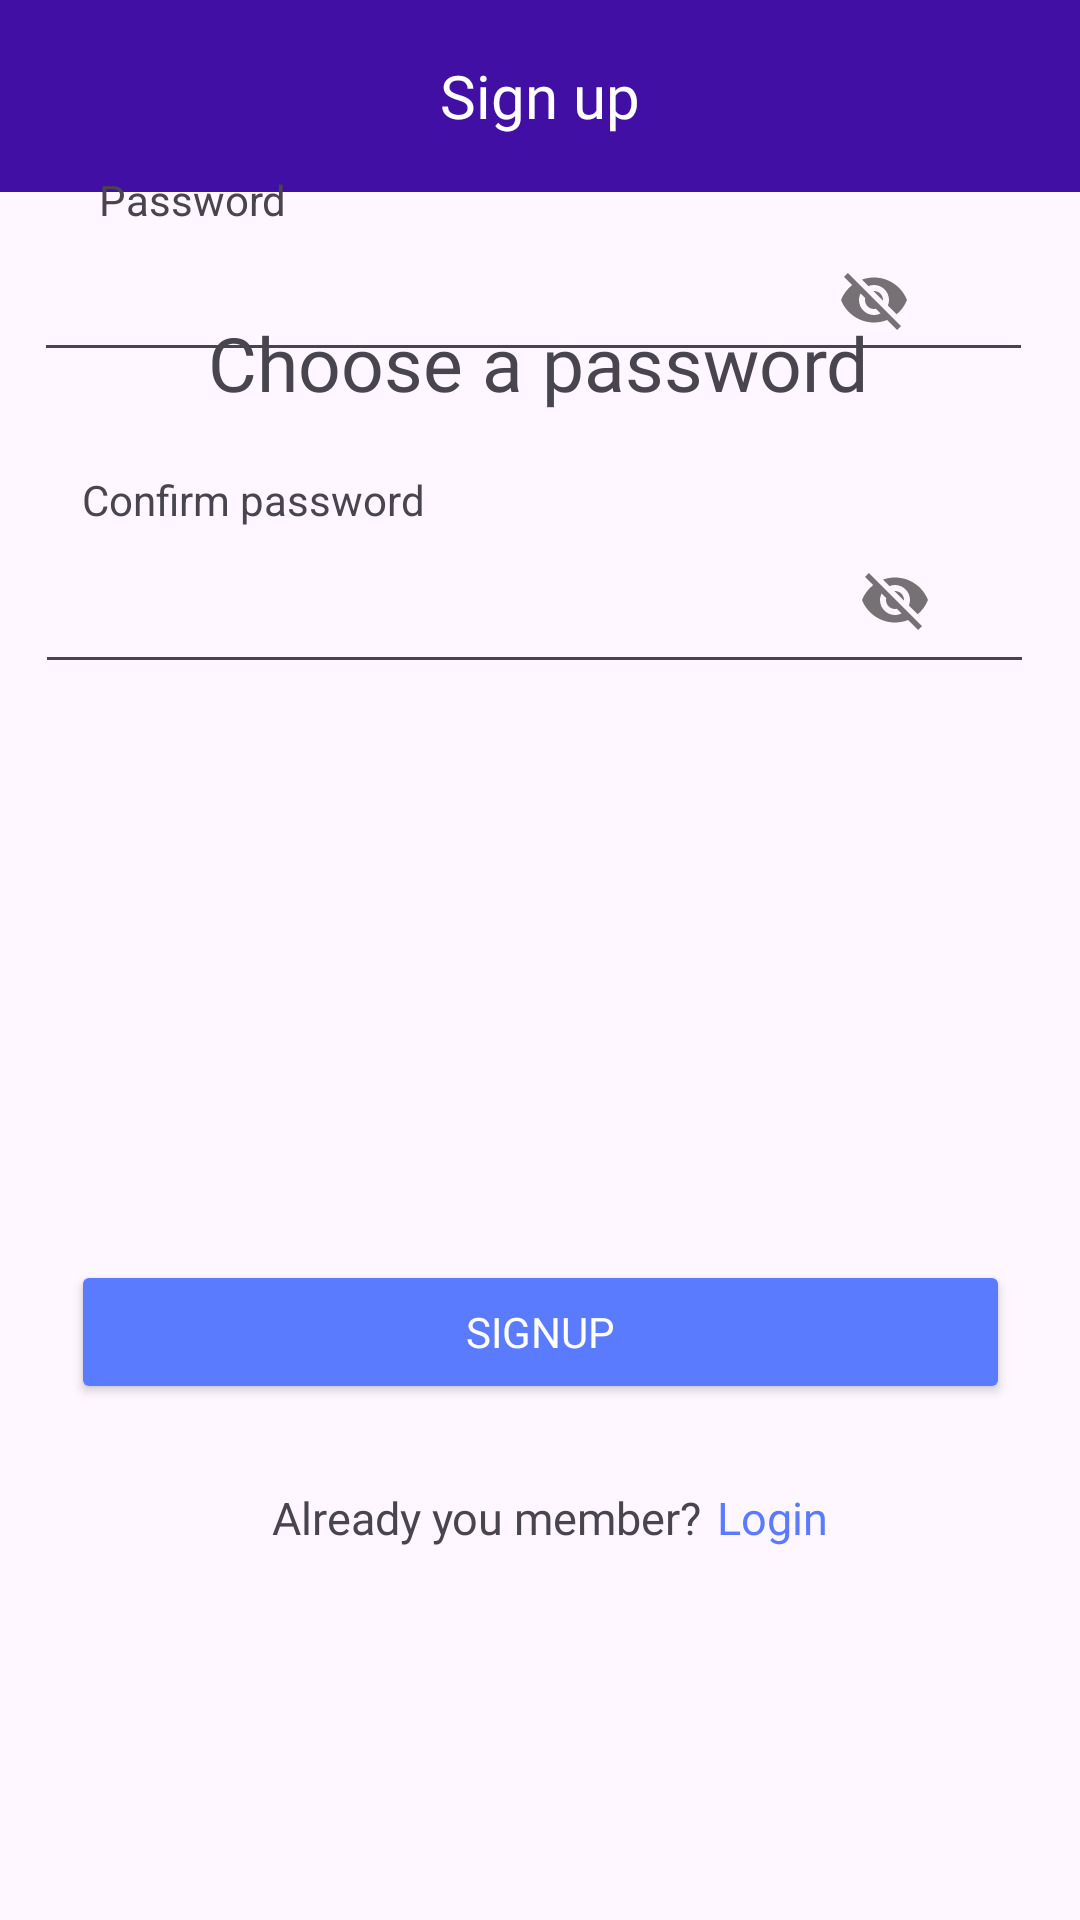

This screen was rendered from an Android layout file. Write that file and the resources it references.
<!-- AndroidManifest.xml: application theme Theme.MTUCI_mobile_app -->
<!-- res/layout/sign_in_second.xml -->
<?xml version="1.0" encoding="utf-8"?>
<androidx.constraintlayout.widget.ConstraintLayout xmlns:android="http://schemas.android.com/apk/res/android"
    xmlns:app="http://schemas.android.com/apk/res-auto"
    xmlns:tools="http://schemas.android.com/tools"
    android:layout_width="match_parent"
    android:layout_height="match_parent"
    tools:context=".Signup_2">

    <com.google.android.material.appbar.MaterialToolbar
        android:id="@+id/topAppBarLogin"
        android:layout_width="match_parent"
        android:layout_height="0dp"
        android:layout_marginBottom="101dp"
        android:background="#410FA3"


        app:layout_constraintEnd_toEndOf="parent"
        app:layout_constraintHorizontal_bias="1.0"
        app:layout_constraintStart_toStartOf="parent"
        app:layout_constraintTop_toTopOf="parent"
        app:layout_constraintVertical_bias="0.0">


        <TextView
            android:id="@+id/toolbar_title"
            android:layout_width="wrap_content"
            android:layout_height="wrap_content"
            android:layout_gravity="center"
            android:fontFamily="@font/fredoka_condensed_bold"
            android:text="@string/signup"
            android:textColor="@color/white"
            android:textSize="20sp" />

    </com.google.android.material.appbar.MaterialToolbar>

    <TextView
        android:id="@+id/textView3"
        android:layout_width="wrap_content"
        android:layout_height="wrap_content"
        android:layout_marginBottom="124dp"
        android:fontFamily="@font/fredoka_condensed_bold"
        android:text="Already you member? "
        android:textSize="15sp"
        app:layout_constraintBottom_toBottomOf="parent"
        app:layout_constraintEnd_toEndOf="parent"
        app:layout_constraintHorizontal_bias="0.426"
        app:layout_constraintStart_toStartOf="parent" />

    <TextView
        android:id="@+id/textViewLogin"
        android:layout_width="wrap_content"
        android:layout_height="wrap_content"
        android:layout_marginBottom="124dp"
        android:fontFamily="@font/fredoka_condensed_bold"
        android:text="@string/login"
        android:textColor="#5B7BFE"
        android:textSize="15sp"
        app:layout_constraintBottom_toBottomOf="parent"
        app:layout_constraintEnd_toEndOf="parent"
        app:layout_constraintHorizontal_bias="0.014"
        app:layout_constraintStart_toEndOf="@+id/textView3" />

    <TextView
        android:id="@+id/textView8"
        android:layout_width="wrap_content"
        android:layout_height="wrap_content"
        android:layout_marginBottom="100dp"
        android:text="@string/confirmPassword"
        app:layout_constraintBottom_toBottomOf="@+id/textInputLayout4"
        app:layout_constraintEnd_toEndOf="parent"
        app:layout_constraintHorizontal_bias="0.111"
        app:layout_constraintStart_toStartOf="parent" />

    <com.google.android.material.textfield.TextInputLayout
        android:id="@+id/textInputLayout4"
        android:layout_width="wrap_content"
        android:layout_height="100dp"
        android:layout_marginBottom="364dp"
        app:layout_constraintBottom_toBottomOf="parent"
        app:layout_constraintEnd_toEndOf="parent"

        app:layout_constraintHorizontal_bias="0.876"
        app:layout_constraintStart_toStartOf="parent"
        app:layout_constraintTop_toBottomOf="@+id/signup_1_text_1"
        app:layout_constraintVertical_bias="0.168"
        app:passwordToggleEnabled="true">

    </com.google.android.material.textfield.TextInputLayout>

    <TextView
        android:id="@+id/textView9"
        android:layout_width="wrap_content"
        android:layout_height="wrap_content"
        android:layout_marginBottom="100dp"
        android:text="@string/password"
        app:layout_constraintBottom_toBottomOf="@+id/textInputLayout5"
        app:layout_constraintEnd_toEndOf="parent"
        app:layout_constraintHorizontal_bias="0.111"
        app:layout_constraintStart_toStartOf="parent" />


    <com.google.android.material.textfield.TextInputLayout
        android:id="@+id/textInputLayout5"
        android:layout_width="wrap_content"
        android:layout_height="100dp"
        android:layout_marginBottom="464dp"
        app:layout_constraintBottom_toBottomOf="parent"

        app:layout_constraintEnd_toEndOf="parent"

        app:layout_constraintHorizontal_bias="0.853"
        app:layout_constraintStart_toStartOf="parent"
        app:passwordToggleEnabled="true">

    </com.google.android.material.textfield.TextInputLayout>

    <Button
        android:id="@+id/back_button_login"
        android:layout_width="41dp"
        android:layout_height="39dp"
        android:background="@drawable/back_button"
        app:layout_constraintBottom_toBottomOf="parent"
        app:layout_constraintEnd_toEndOf="parent"
        app:layout_constraintHorizontal_bias="0.049"
        app:layout_constraintStart_toStartOf="parent"
        app:layout_constraintTop_toTopOf="parent"
        app:layout_constraintVertical_bias="0.013" />

    <TextView

        android:layout_width="wrap_content"
        android:layout_height="wrap_content"
        android:layout_gravity="center"
        android:layout_marginTop="40dp"
        android:fontFamily="@font/fredoka_condensed_bold"
        android:text="Choose a password"
        android:textSize="25sp"
        app:layout_constraintEnd_toEndOf="parent"
        app:layout_constraintHorizontal_bias="0.497"
        app:layout_constraintStart_toStartOf="parent"
        app:layout_constraintTop_toBottomOf="@+id/topAppBarLogin" />


    <Button
        android:id="@+id/choose_button"
        android:layout_width="313dp"
        android:layout_height="0dp"
        android:layout_marginBottom="172dp"
        android:backgroundTint="@color/buttons"
        android:fontFamily="@font/fredoka_condensed_bold"
        android:text="@string/signUp"
        android:textColor="@color/white"
        app:layout_constraintBottom_toBottomOf="parent"
        app:layout_constraintEnd_toEndOf="parent"
        app:layout_constraintStart_toStartOf="parent" />

    <EditText
        android:id="@+id/editTextPass2"
        android:layout_width="333dp"
        android:layout_height="43dp"
        android:layout_marginBottom="516dp"
        android:ems="10"
        android:inputType="textPassword"
        app:layout_constraintBottom_toBottomOf="parent"
        app:layout_constraintEnd_toEndOf="parent"
        app:layout_constraintHorizontal_bias="0.423"
        app:layout_constraintStart_toStartOf="parent" />

    <EditText
        android:id="@+id/editTextPass"
        android:layout_width="333dp"
        android:layout_height="43dp"
        android:layout_marginBottom="412dp"
        android:ems="10"
        android:inputType="textPassword"
        app:layout_constraintBottom_toBottomOf="parent"
        app:layout_constraintEnd_toEndOf="parent"
        app:layout_constraintHorizontal_bias="0.435"
        app:layout_constraintStart_toStartOf="parent" />

</androidx.constraintlayout.widget.ConstraintLayout>
<!-- resources referenced by this layout -->
<resources>
  <color name="buttons">#5B7BFE</color>
  <color name="white">#FFFFFFFF</color>
  <string name="confirmPassword">Confirm password</string>
  <string name="login">
          Login
      </string>
  <string name="password">
          Password
      </string>
  <string name="signUp">Signup</string>
  <string name="signup">
          Sign up
      </string>
  <style name="Theme.MTUCI_mobile_app" parent="Base.Theme.MTUCI_mobile_app" />
  <style name="Base.Theme.MTUCI_mobile_app" parent="Theme.Material3.DayNight.NoActionBar">
          
          
      </style>
</resources>
